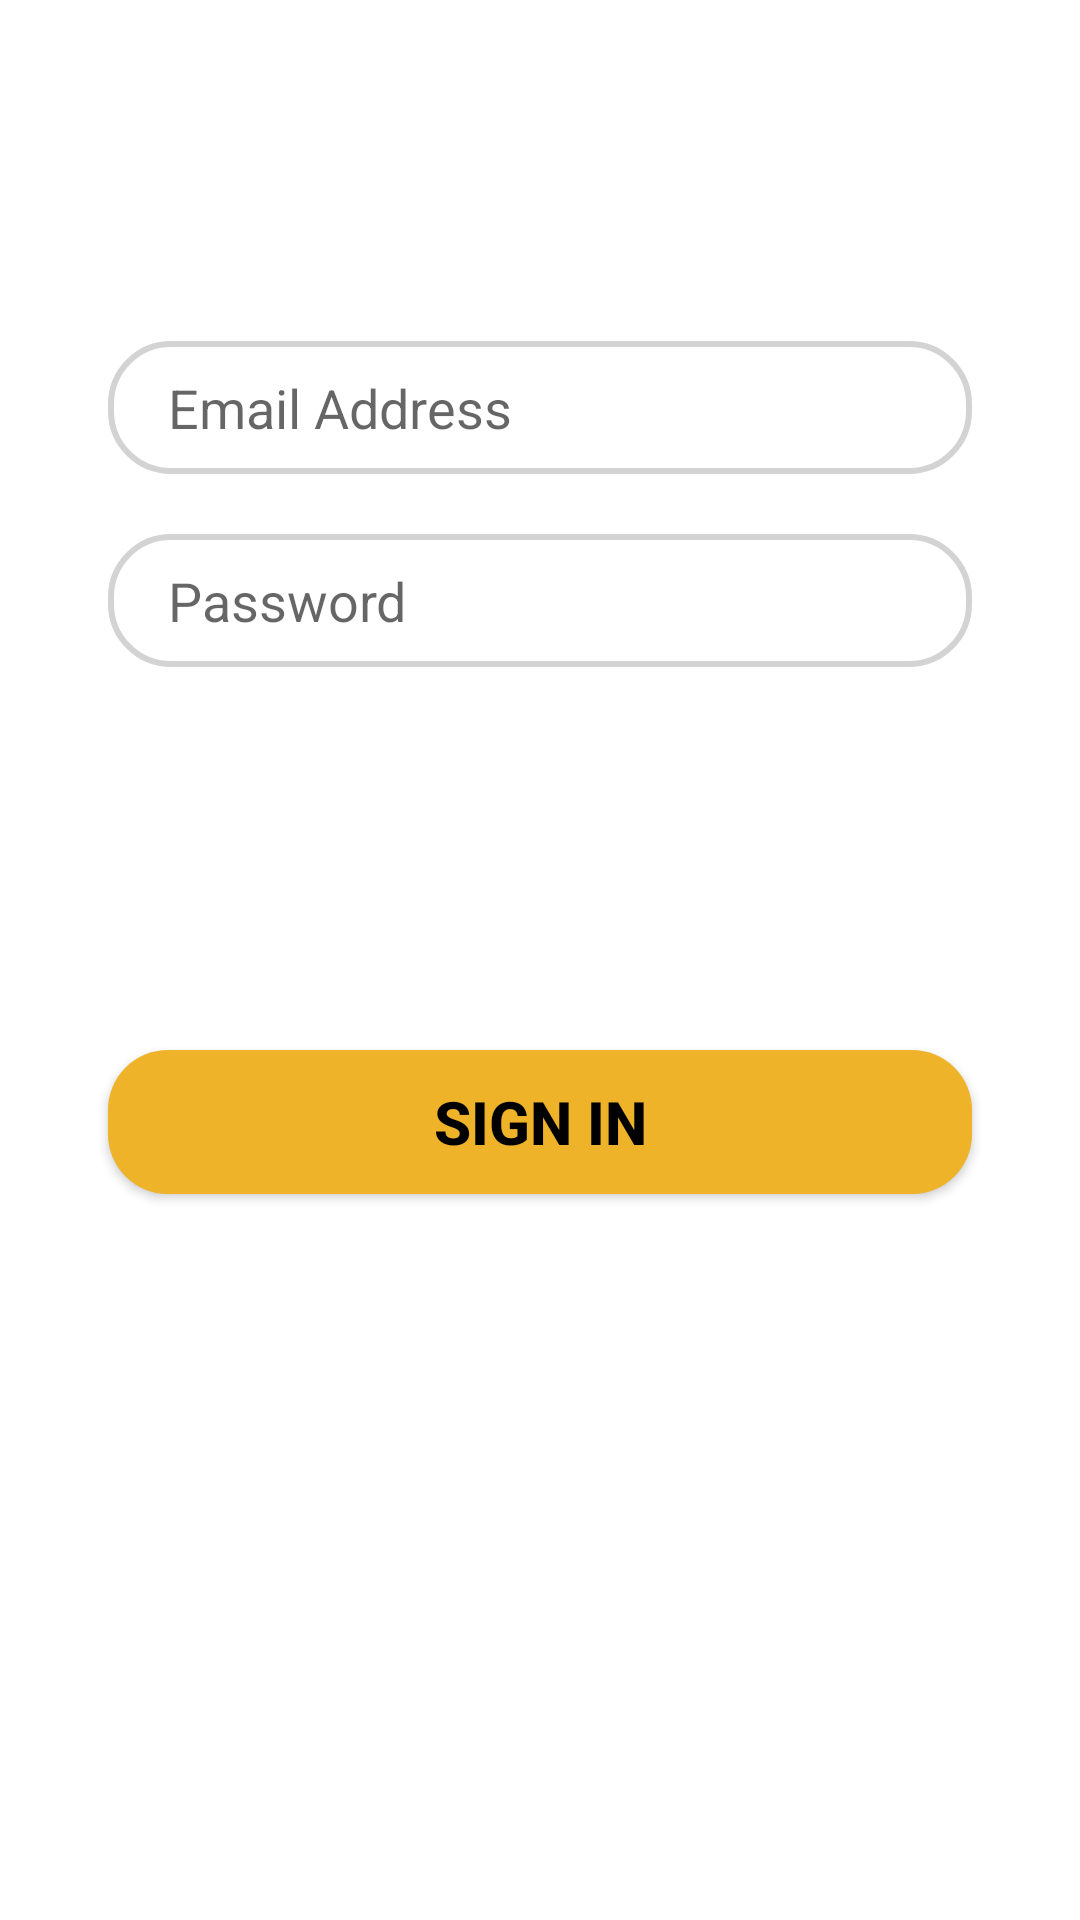

Write the Android layout XML for this screen, with the resource values it uses.
<!-- AndroidManifest.xml: application theme Theme.NewsApp -->
<!-- res/layout/login_tab_fragment.xml -->
<?xml version="1.0" encoding="utf-8"?>

<androidx.constraintlayout.widget.ConstraintLayout xmlns:android="http://schemas.android.com/apk/res/android"
    xmlns:app="http://schemas.android.com/apk/res-auto"
    xmlns:tools="http://schemas.android.com/tools"
    android:layout_width="match_parent"
    android:layout_height="match_parent">

    <EditText
        android:id="@+id/email_id"
        android:layout_width="0dp"
        android:layout_height="wrap_content"
        android:background="@drawable/edit_text_bg"
        android:hint="Email Address"
        android:inputType="textEmailAddress"
        android:paddingLeft="20dp"
        android:paddingTop="10dp"
        android:paddingBottom="10dp"
        app:layout_constraintBottom_toBottomOf="parent"
        app:layout_constraintEnd_toEndOf="parent"
        app:layout_constraintStart_toStartOf="parent"
        app:layout_constraintTop_toTopOf="parent"
        app:layout_constraintVertical_bias="0.191"
        app:layout_constraintWidth_percent=".8" />

    <EditText
        android:id="@+id/password"
        android:layout_width="0dp"
        android:layout_height="wrap_content"
        android:layout_marginTop="20dp"
        android:background="@drawable/edit_text_bg"
        android:hint="Password"
        android:inputType="textPassword"
        android:paddingLeft="20dp"
        android:paddingTop="10dp"
        android:paddingBottom="10dp"
        app:layout_constraintBottom_toBottomOf="parent"
        app:layout_constraintEnd_toEndOf="parent"
        app:layout_constraintStart_toStartOf="parent"
        app:layout_constraintTop_toBottomOf="@+id/email_id"
        app:layout_constraintVertical_bias="0.0"
        app:layout_constraintWidth_percent=".8" />

    <androidx.appcompat.widget.AppCompatButton
        android:id="@+id/signin_btn"
        android:layout_width="0dp"
        android:layout_height="wrap_content"
        android:background="@drawable/button_bg"
        android:text="Sign In"
        android:textColor="@color/black"
        android:textSize="20dp"
        android:textStyle="bold"
        app:layout_constraintBottom_toBottomOf="parent"
        app:layout_constraintEnd_toEndOf="parent"
        app:layout_constraintStart_toStartOf="parent"
        app:layout_constraintTop_toBottomOf="@+id/password"
        app:layout_constraintVertical_bias="0.345"
        app:layout_constraintWidth_percent=".8" />


</androidx.constraintlayout.widget.ConstraintLayout>
<!-- resources referenced by this layout -->
<resources>
  <color name="black">#FF000000</color>
  <!-- drawable button_bg (drawable) -->
  <?xml version="1.0" encoding="utf-8"?>
  
  <shape xmlns:android="http://schemas.android.com/apk/res/android">
      <corners android:radius="20dp"/>
      <solid android:color="@color/yellow"/>
  </shape>
  <!-- drawable edit_text_bg (drawable) -->
  <?xml version="1.0" encoding="utf-8"?>
  
  <shape xmlns:android="http://schemas.android.com/apk/res/android">
      <corners android:radius="20dp"/>
      <stroke android:width="2dp"
          android:color="#D3d3d3"/>
  </shape>
  <style name="Theme.NewsApp" parent="Theme.MaterialComponents.Light.DarkActionBar">
          
          <item name="colorPrimary">@color/yellow</item>
          <item name="colorPrimaryVariant">@color/yellow</item>
          <item name="colorOnPrimary">@color/black</item>
          
          <item name="colorSecondary">@color/yellow</item>
          <item name="colorSecondaryVariant">@color/yellow</item>
          <item name="colorOnSecondary">@color/white</item>
          <item name="colorAccent">@color/white</item>
          
          <item name="windowActionBar">false</item>
          <item name="windowNoTitle">true</item>
          <item name="android:statusBarColor" tools:targetApi="l">?attr/colorPrimary</item>
          
      </style>
  <color name="yellow">#EEB329</color>
  <color name="white">#FFFFFFFF</color>
</resources>
